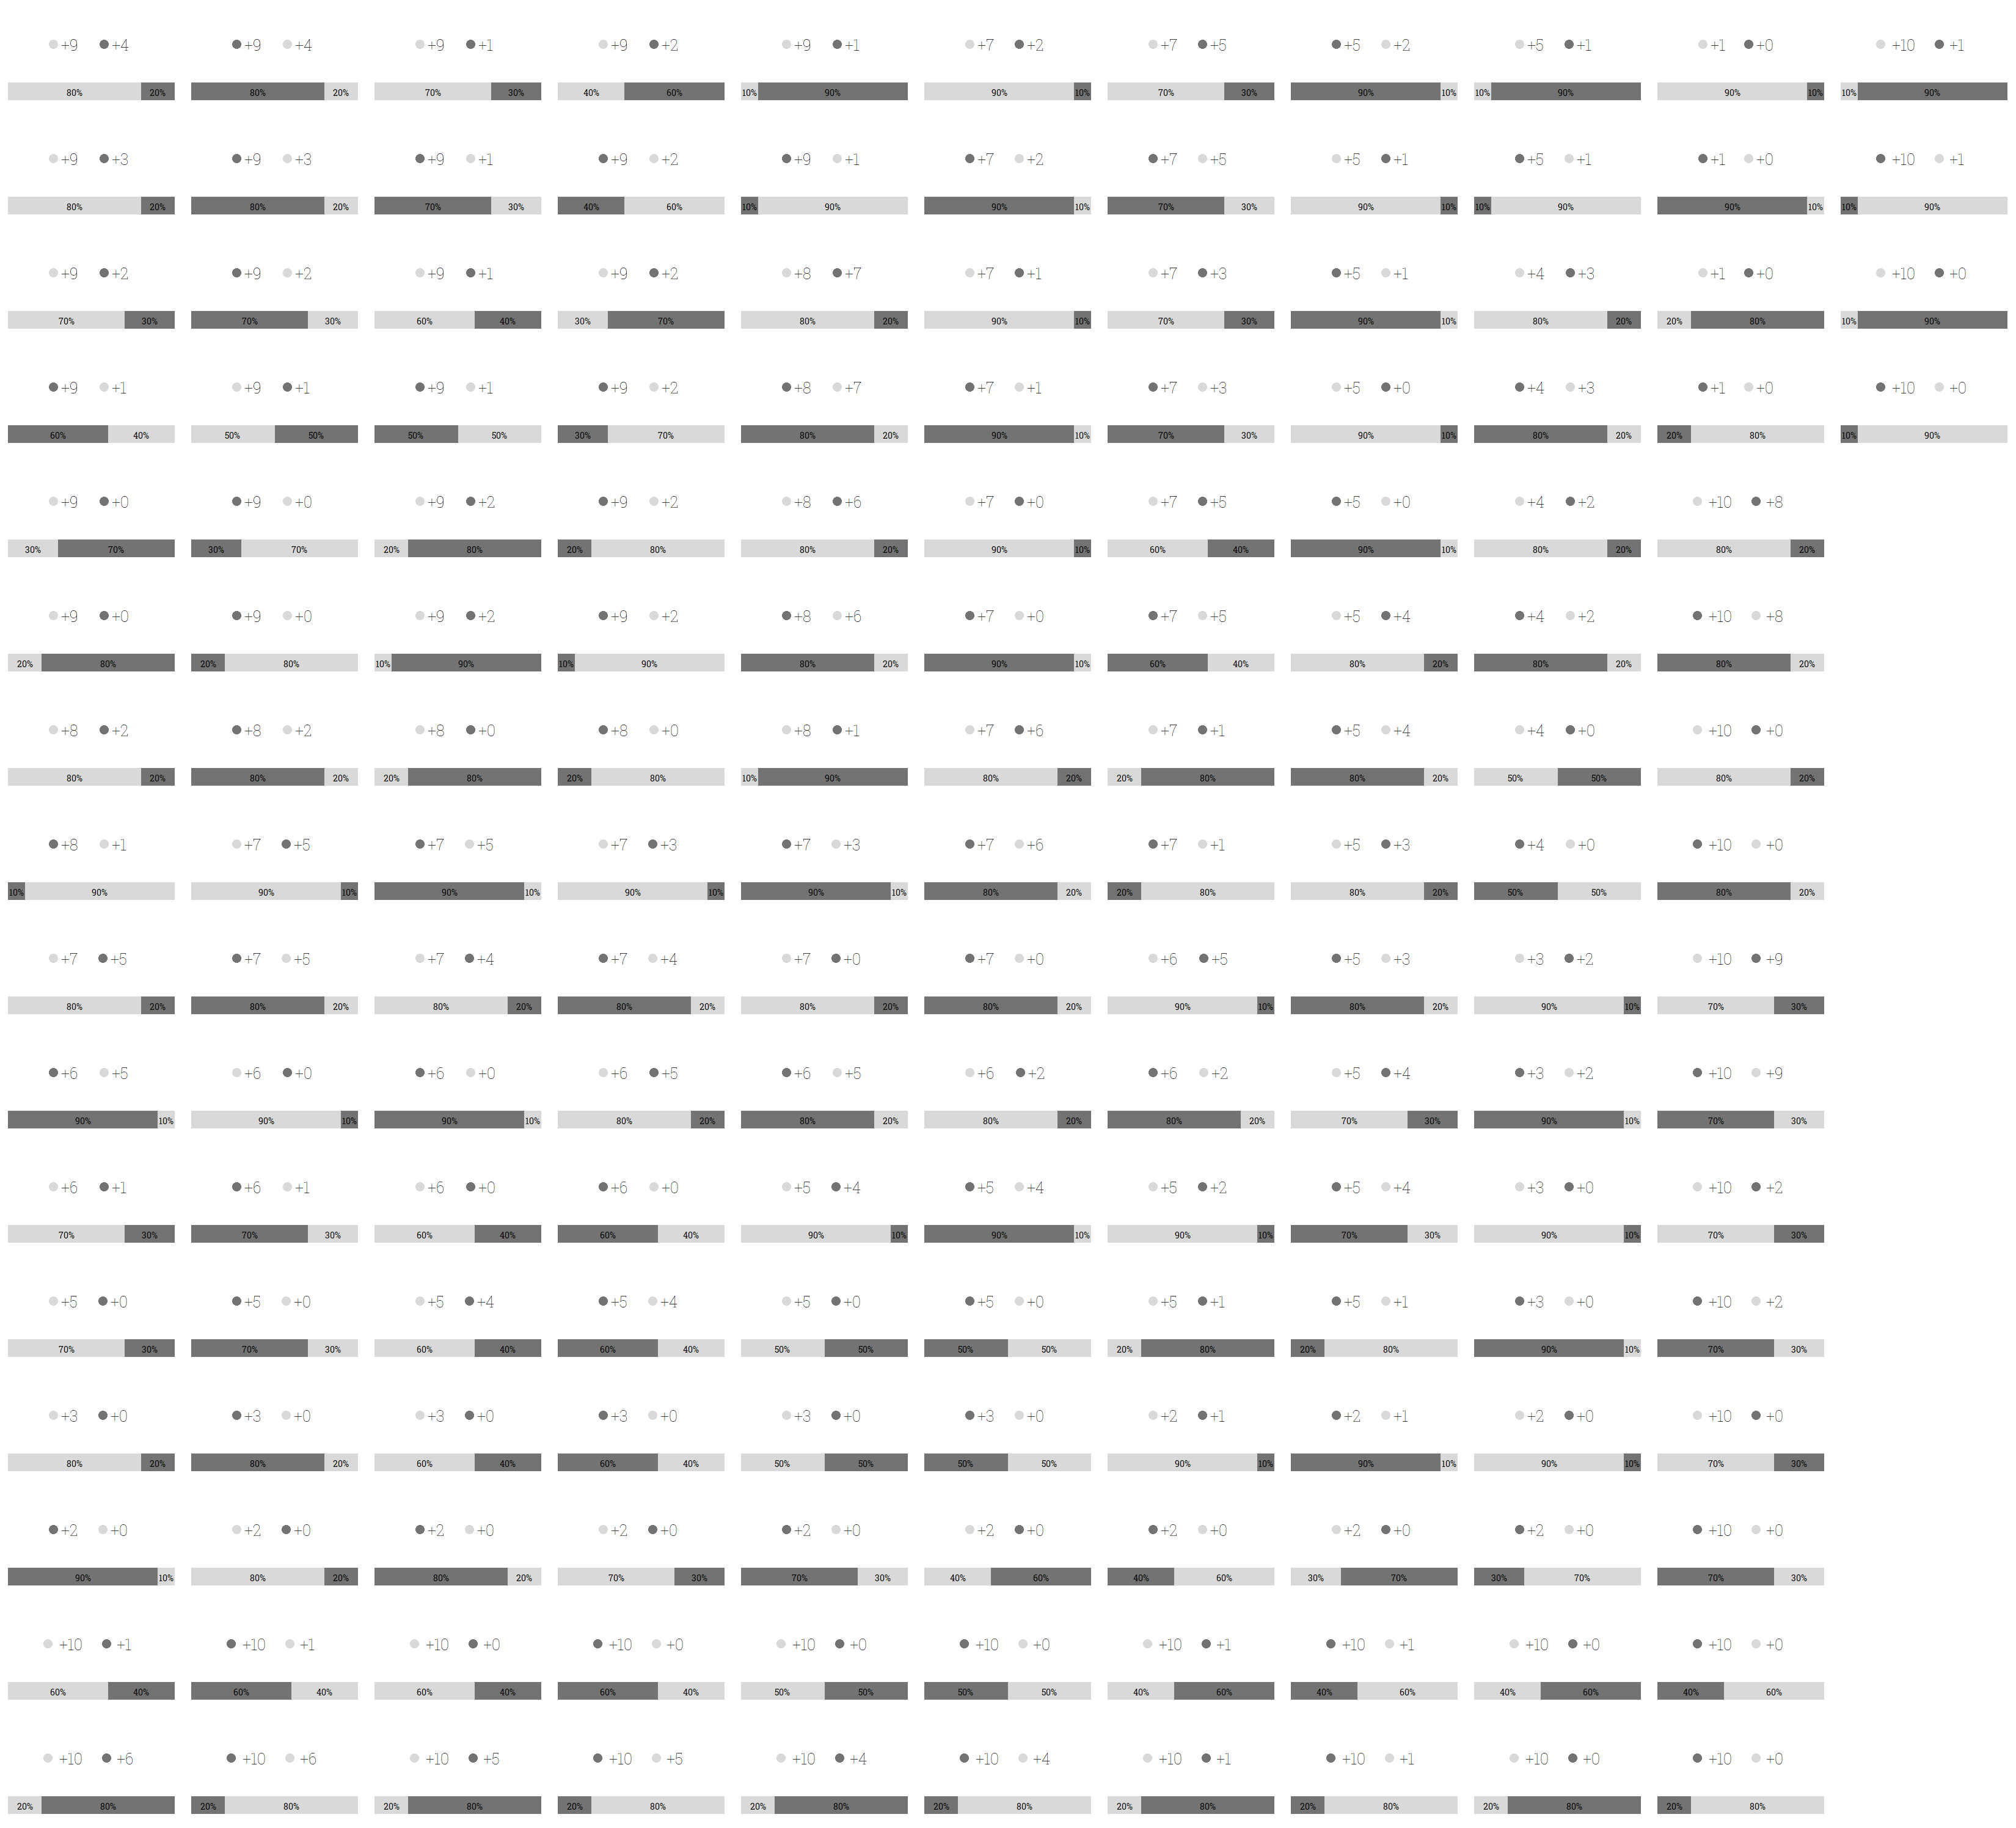

Here is the R script that generated this plot:
rm(list=ls(all=TRUE))
library(data.table)
extrafont::font_import(pattern = 'Roboto Slab Light')
extrafont::loadfonts(device = "win")
extrafont::fonttable()

fntbl <- fread(system.file("fontmap", "fonttable.csv", package="extrafontdb"))
fntbl[FullName == 'Roboto Slab Thin', FamilyName := 'Roboto Slab Thin']
fwrite(fntbl, system.file("fontmap", "fonttable.csv", package="extrafontdb"))

library(ggplot2)
library(scales)


make_sprites <- function() {
  d <- rbindlist(lapply(list.files('stimuli', full = TRUE), fread, drop = c('budget', 'state', 'trial')), fill = TRUE)

  d1 <- d[,1:(1/2*ncol(d)),]
  d2 <- d[, (1/2*ncol(d)+1):ncol(d),]
  setnames(d2, names(d1))
  d <- rbind(d1,d2, fill = T)
  d <- unique(d)

  for (i in 1:nrow(d)) {
    dd <- d[i]
    dd[, id := 1:.N]
    dd <- melt(dd, id = 'id', measure = list(1:2, 3:4), value = c('x','p'))
    dd[, variablef := factor(x, levels = x, labels = paste0('+', x))]
    dd[, variablef2 := reorder(variablef, 2:1)]
    plot_and_save(dd, 'variablef2', 1:2)
    plot_and_save(dd, 'variablef2', 2:1)
  }
}


plot_and_save <- function(dd, v, colorder) {
  cols <- c('grey85', 'grey45')
  cols <- cols[colorder]
  leg.l.margin <- ifelse(dd[, max(x)] >= 10, .22, .25)
  leg.txt.r.margin <- ifelse(dd[, max(x)] >= 10, .6, .8)

    theplot <- ggplot(dd, aes_string(x = 0, fill = v, color = v, group = v)) +
      geom_bar(aes(y = p), stat = 'identity', width = .2, color = NA) +
      theme_void(base_family = 'Roboto Slab Thin', base_size = 32) +
      coord_flip() +
      xlim(-.2,1) +
      geom_point(aes(x = -100, y = p), size = .5) +
      theme(
        legend.direction = 'horizontal',
        legend.position = c(0,.5),
        legend.justification = c(0, 0),
        legend.key.width = unit(.2, 'lines'),
        legend.key.height = unit(.01, 'lines'),
        legend.title = element_blank(),
        legend.margin = margin(l = leg.l.margin, r = .05, unit = 'npc'),
        legend.text = element_text(
          size = 3,
          margin = margin(r = leg.txt.r.margin, l = .31, unit = "npc")),
        aspect.ratio = 1/1.6,
        plot.margin = margin(0)) +
      scale_fill_manual(values = cols) +
      scale_color_manual(values = cols) +
      guides(fill = 'none', color = guide_legend(reverse = TRUE,
        override.aes = list(shape = 16))) +
      geom_text( aes(y = p, label = percent(p, accuracy = 1)),
        position = position_stack(vjust = .5),
        size = .6,
        family = 'Roboto Slab',
        color = 'black')

  fn <- dd[order(variablef), paste(x[1], sprintf("%.0f", p[1] * 100), x[2], collapse='_', sep='_')]
  fn <- paste0('sprite_', fn, '_featurecolor', paste0(colorder-1, collapse = ''), '.png')
  print(fn)
  ggsave(plot = theplot, filename = file.path('sprites', fn), width = .5, height = .5/1.6, units='in', dpi = 600)
}

make_sprites()

# Use the little python program glue to glue it together
system("rm sprites.png sprites.css")
system("glue sprites . --sprite-namespace= --namespace=")
